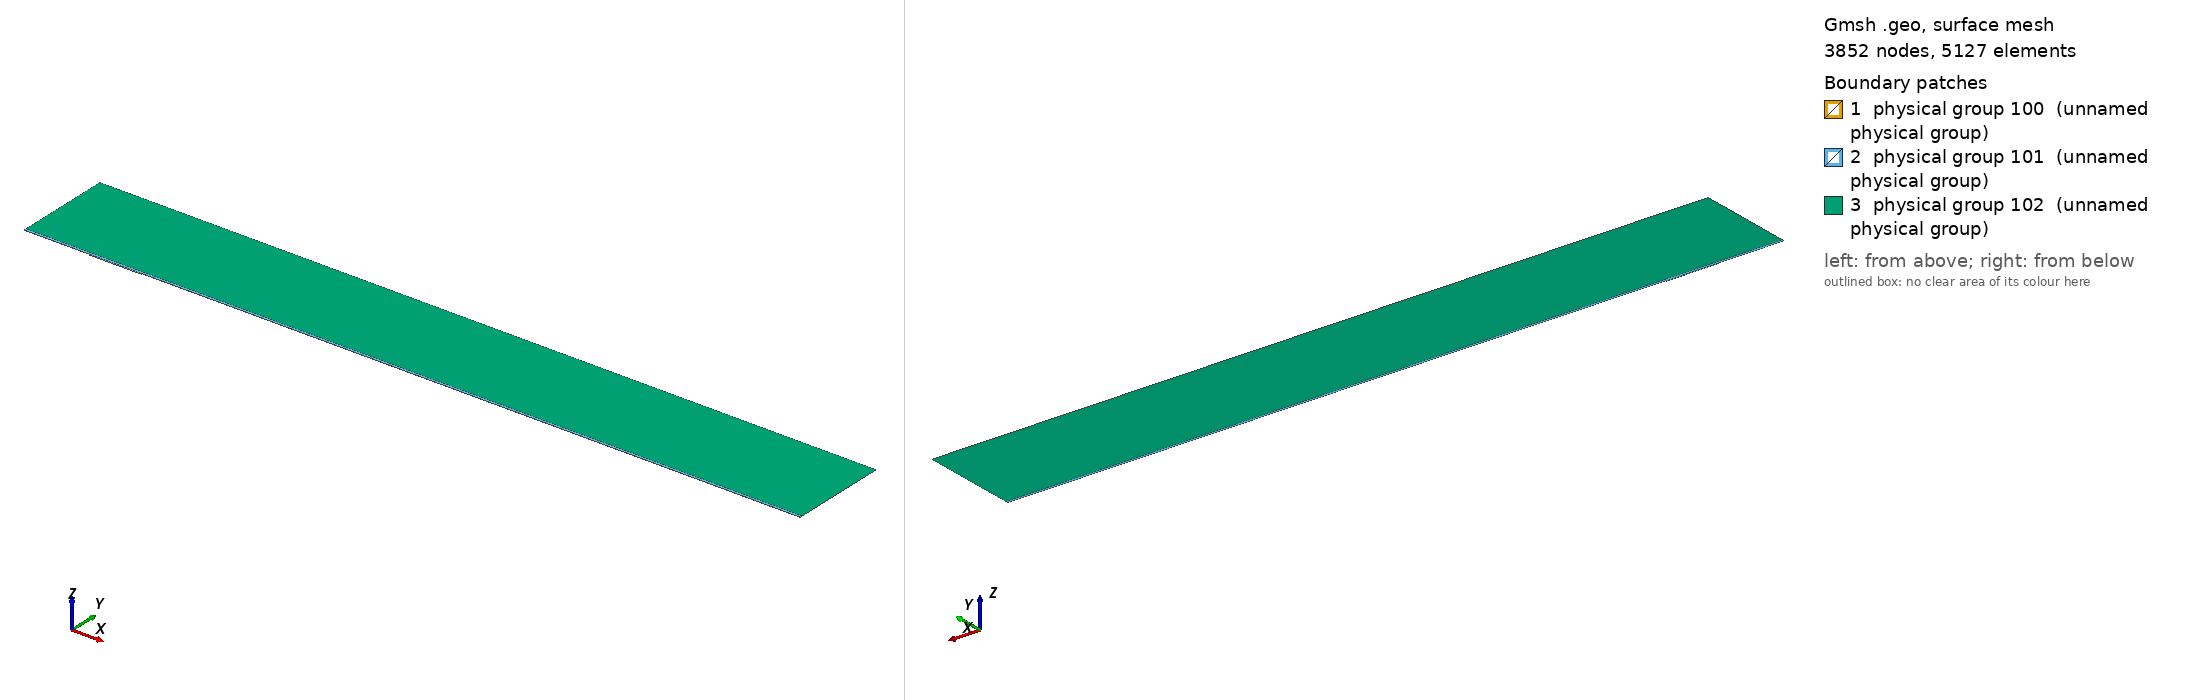

Gmsh geometry script, surface-meshed: 3852 nodes, 5127 surface elements. Boundary patches (legend numbers): 1 physical group 100 (unnamed physical group), 2 physical group 101 (unnamed physical group), 3 physical group 102 (unnamed physical group). Left view from above one corner, right view from below the opposite corner. Legend entries are the model's physical surfaces. The drawing asked Gmsh for element sizes between 1% and 20% of the model's largest extent; the script's own settings can give other sizes.

=== mesh.geo (drawn) ===
// Macro parameters
deltaStar = 1;
D = 1.5 * deltaStar; // depth of the gap 
W = 80 * deltaStar; // width of the gap
r = 16; // length of non-constant quads upstream and downstream of the gap
s = 8; // length of non-constant quads left and right inside the gap
BL = 0.25 * deltaStar; // height of the second layer of quad elements
BL_upper = 3.5 * deltaStar; // height of the third layer of quad elements
x0 = 100 * deltaStar; // x distance from inflow to gap
lengthOutflow = 1000 * deltaStar; // length after the gap
x3 = W + lengthOutflow; // last point of the domain
height = 150 * deltaStar; // height of the triangular region
triagHeightRegion_inflow = height - BL - BL_upper; // height of the triangular region

// Micro parameters
dx = 0.2; // dx of square elements near the leading and trailing edge of the gap (most resolution-demanding points in the domain)
dy = 1.25 * dx; 
size_triag_v_top = 64; // size of the elements in the upper triangular region

// All the value below are between 0 and 1. =1  means the elements are all equal in size. Avoid using values very close to 1, because we dividing by log(p) in the formula.
dy_in_v_right = 1.5; // heighest quad in the upper layer of quads, in the right part of the gap
dy_in_v_left = 1.75; // heighest quad in the upper layer of quads, in the left part of the gap

// fit (check the file scripts/fit_gmsh.py for more details)
p_in_v_left = 1.0335663036230878 - 1.0234149444433507/(W - 0.8098798097181781)^0.5991729377115732; // densitiy concentration of elements inside the gap, vertically, near the left wall.
p_in_v_right = 1.008073572191136 - 1.1471875292840257/(W - 1.2941255994826328)^0.7890392764815325; // densitiy concentration of elements inside the gap, vertically, near the right wall.
p_in_h_bottom = 0.9; // densitiy concentration of elements inside the gap, horizontally. 
p_in_h_top = 0.9; // densitiy concentration of elements inside the gap, horizontally. 

p_out_h = 0.5; // densitiy concentration of elements outside the gap, horizontally.
p_out_h_upper = 0.5; // densitiy concentration of elements outside the gap, horizontally on the upper layer of quads
p_out_v_inflow_dense = 0.8; // densitiy concentration of elements outside the gap, vertically, near the inflow and the gap
p_out_v_inflow_sparse = 0.99; // densitiy concentration of elements outside the gap, vertically, near the inflow and far from the gap
p_out_v_outflow_dense = 0.9; // densitiy concentration of elements outside the gap, vertically, near the outflow and the gap
p_out_v_outflow_sparse = 0.995; // densitiy concentration of elements outside the gap, vertically, near the outflow and far from the gap
p_triag_h_inflow = 0.8; // densitiy concentration of elements in the triangular region of the domain, horizontally.
p_triag_h_outflow = p_triag_h_inflow; // densitiy concentration of elements in the triangular region of the domain, horizontally.

enlarge_triag_inflow = 1.1; // heigher the value, larger the elements in the triangular region near the inflow
enlarge_triag_outflow = 1.1; // heigher the value, larger the elements in the triangular region near the outflow

// Automated parameters 
a_in_v_right = dx / (W / 2);
a_in_v_left = dx / (W / 2);
a_in_h_bottom = dy / (D / 2);
a_in_h_top = dx / (D / 2);
a_out_h = dx / BL;
a_out_v_inflow_dense = dx / r;
a_out_v_outflow_dense = dx / r;

// for the derivation of the formula, see file 20250123_gmshFormula.md in the docs folder
N_in_v_right = Ceil( Log (a_in_v_right / (1 - p_in_v_right + a_in_v_right * p_in_v_right)) / Log(p_in_v_right) );
N_in_v_left = Ceil( Log (a_in_v_left / (1 - p_in_v_left + a_in_v_left * p_in_v_left)) / Log(p_in_v_left) );
N_in_h_bottom = Ceil( Log (a_in_h_bottom / (1 - p_in_h_bottom + a_in_h_bottom * p_in_h_bottom)) / Log(p_in_h_bottom) );
N_in_h_top = Ceil( Log (a_in_h_top / (1 - p_in_h_top + a_in_h_top * p_in_h_top)) / Log(p_in_h_top) );
N_out_h = Ceil( Log (a_out_h / (1 - p_out_h + a_out_h * p_out_h)) / Log(p_out_h) ) + 1; // + 1 is to correct the fact that the distance is too small to properly approximate the dx length
N_out_v_inflow_dense = Ceil( Log (a_out_v_inflow_dense / (1 - p_out_v_inflow_dense + a_out_v_inflow_dense * p_out_v_inflow_dense)) / Log(p_out_v_inflow_dense) );
N_out_v_outflow_dense = Ceil( Log (a_out_v_outflow_dense / (1 - p_out_v_outflow_dense + a_out_v_outflow_dense * p_out_v_outflow_dense)) / Log(p_out_v_outflow_dense) );

p_for_a_out_v_inflow_sparse_computation = p_out_v_inflow_dense;
p_for_a_out_v_outflow_sparse_computation = (p_out_v_outflow_dense + p_out_v_outflow_dense) / 2;
a_out_v_inflow_sparse = r / (x0 - r) * (1 - p_for_a_out_v_inflow_sparse_computation) / (1 - p_for_a_out_v_inflow_sparse_computation^(N_out_v_inflow_dense + 1));
a_out_v_outflow_sparse = r / (lengthOutflow - r) * (1 - p_for_a_out_v_outflow_sparse_computation) / (1 - p_for_a_out_v_outflow_sparse_computation^(N_out_v_outflow_dense + 1));

N_out_v_inflow_sparse = Ceil( Log(a_out_v_inflow_sparse / (1 - p_out_v_inflow_sparse + a_out_v_inflow_sparse * p_out_v_inflow_sparse)) / Log(p_out_v_inflow_sparse) );
N_out_v_outflow_sparse = Ceil( Log(a_out_v_outflow_sparse / (1 - p_out_v_outflow_sparse + a_out_v_outflow_sparse * p_out_v_outflow_sparse)) / Log(p_out_v_outflow_sparse) );


// second layer of quads
a_out_h_upper = (BL) / (BL_upper) * (1 - p_out_h) / (1 - p_out_h^(N_out_h + 1));
N_out_h_upper = Ceil( Log(a_out_h_upper / (1 - p_out_h_upper + a_out_h_upper * p_out_h_upper)) / Log(p_out_h_upper) );

// ---------------------------
// for triangular region
// ---------------------------
a_triag_h_inflow = (BL_upper) / (triagHeightRegion_inflow) * (1 - p_out_h_upper) / (1 - p_out_h_upper^(N_out_h_upper + 1));
a_triag_h_outflow = a_triag_h_inflow;
N_triag_v_top = Ceil( (x3 + x0) / size_triag_v_top ); // we assume p_triag_v = 1, otherwise the formula is different
N_triag_h_inflow = Ceil( Log(a_triag_h_inflow / (1 - p_triag_h_inflow + a_triag_h_inflow * p_triag_h_inflow)) / Log(p_triag_h_inflow) );
N_triag_h_outflow = Ceil( Log(a_triag_h_outflow / (1 - p_triag_h_outflow + a_triag_h_outflow * p_triag_h_outflow)) / Log(p_triag_h_outflow) );
N_triag_h_inflow = Ceil( N_triag_h_inflow / enlarge_triag_inflow );
N_triag_h_outflow = Ceil( N_triag_h_outflow / enlarge_triag_outflow );

Point(1) = {-x0, 0, 0};
Point(2) = {0,0,0};
Point(3) = {0,-D,0};
Point(4) = {W,-D,0};
Point(5) = {W,0,0};
Point(6) = {x3,0,0};
Point(8) = {x3,height,0};
Point(7) = {x3,BL,0};
Point(9) = {-x0,height,0};
Point(10) = {-x0,BL,0};
Point(11) = {0,BL,0};
Point(12) = {W,BL,0};
Point(13) = {W/2,0,0};
Point(14) = {W/2,BL,0};
Point(15) = {0,-D/2,0};
Point(16) = {W/2,-D,0};
Point(17) = {W,-D/2,0};
Point(18) = {-r,0,0};
Point(19) = {-r,BL,0};
Point(20) = {W + r,0,0};
Point(21) = {W + r,BL,0};
Point(22) = {-x0,BL+BL_upper,0};
Point(23) = {-r,BL+BL_upper,0};
Point(24) = {W + r,BL+BL_upper,0};
Point(25) = {x3,BL+BL_upper,0};
Point(26) = {0,BL+BL_upper,0};
Point(27) = {W/2,BL+BL_upper,0};
Point(28) = {W,BL+BL_upper,0};

Line(1) = {1,18};
Line(2) = {2,15};
Line(3) = {3,16};
Line(4) = {4,17};
Line(5) = {5,20};
Line(6) = {6,7};
Line(7) = {7,25};
Line(8) = {8,9};
Line(9) = {9,22};
Line(10) = {10,19};
Line(11) = {10,1};
Line(12) = {11,14};
Line(13) = {12,21};
Line(14) = {2,13};
Line(15) = {15,3};
Line(16) = {16,4};
Line(17) = {17,5};
Line(18) = {13,5};
Line(19) = {14,12};
Line(20) = {18,2};
Line(21) = {20,6};
Line(22) = {21,7};
Line(23) = {19,11};
Line(24) = {22,10};
Line(25) = {25,8};
Line(26) = {25,24};
Line(27) = {22,23};
Line(30) = {23,26};
Line(31) = {26,27};
Line(32) = {27,28};
Line(33) = {28,24};

// outer quads
Curve Loop(1) = {5, 21, 6, -22, -13, -19, -12, -23, -10, 11, 1, 20, 14, 18};
Plane Surface(1) = {1};

// inside gap
Curve Loop(2) = {2, 15, 3, 16, 4, 17, -18, -14};
Plane Surface(2) = {2};

// triangular region
Curve Loop(3) = {-26, 25, 8, 9, 27, 30, 31,32,33};
Plane Surface(3) = {3};

// 3rd layer of quads
Curve Loop(4) = {-24, 27, 30, 31,32,33, -26,-7,-22,-13,-19,-12,-23,-10};

Plane Surface(4) = {4};


// This defines the surfaces that will be meshed with quad elements
Transfinite Surface {1} = {1, 6, 7, 10};
Transfinite Surface {2} = {3, 4, 5, 2}; // number '2' must match the number '2' of plane surface
Transfinite Surface {4} = {7, 25, 22, 10};

Transfinite Curve {18, 16, 19,32} = N_in_v_right Using Progression p_in_v_right;
Transfinite Curve {-14, -3, -12, -31} = N_in_v_left Using Progression p_in_v_left;

Transfinite Curve {15, -4} = N_in_h_bottom Using Progression p_in_h_bottom;
Transfinite Curve {-2, 17} = N_in_h_top Using Progression p_in_h_top;


Transfinite Curve {11, -6} = N_out_h Using Progression p_out_h;
Transfinite Curve {24, 28, 29, -7} = N_out_h_upper Using Progression p_out_h_upper;
Transfinite Curve {10, 1, 27} = N_out_v_inflow_sparse Using Progression p_out_v_inflow_sparse;
Transfinite Curve {20, 23, 30} = N_out_v_inflow_dense Using Progression p_out_v_inflow_dense;
Transfinite Curve {-21, -22, 26} = N_out_v_outflow_sparse Using Progression p_out_v_outflow_sparse;
Transfinite Curve {-5, -13,-33} = N_out_v_outflow_dense Using Progression p_out_v_outflow_dense;

Recombine Surface {1, 2, 4};

// for triangluar region
Transfinite Curve {8} = N_triag_v_top Using Progression 1;
Transfinite Curve {-25} = N_triag_h_outflow Using Progression p_triag_h_outflow;
Transfinite Curve {9} = N_triag_h_inflow Using Progression p_triag_h_inflow;


// defining boundary
Physical Curve(1) = {9,24,11}; // inlet
Physical Curve(2) = {7,25,6}; // outlet
Physical Curve(3) = {8}; // top
Physical Curve(4) = {1, 20, 2, 15, 3, 16, 4, 17, 5, 21}; // wall


Physical Surface(100) = {1};
Physical Surface(101) = {2, 4};
Physical Surface(102) = {3};
